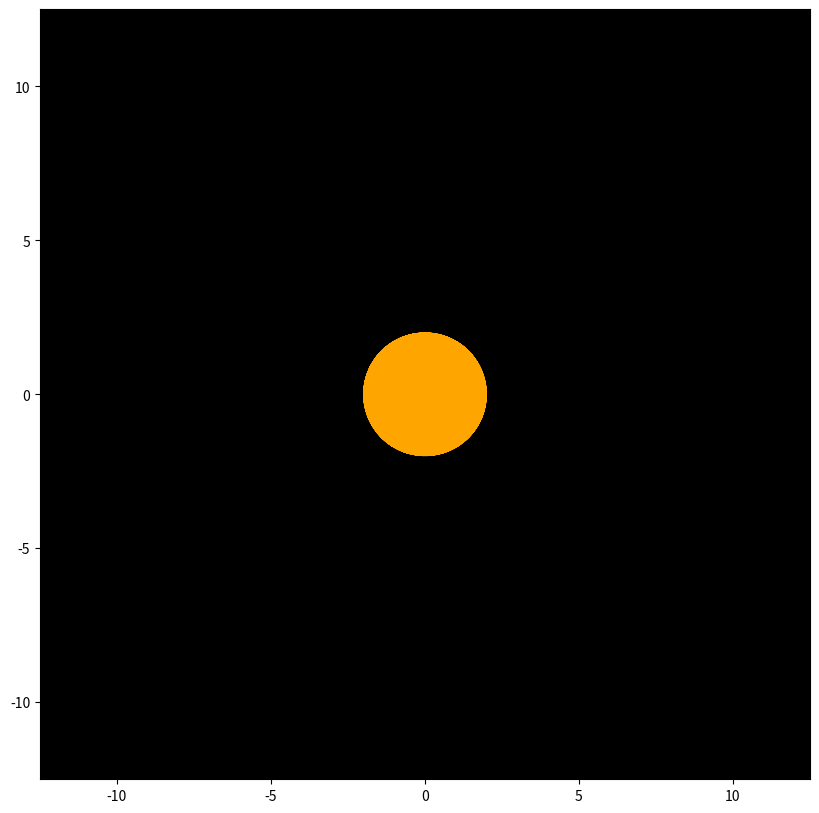

The matplotlib source for this figure:
# -*- coding: utf-8 -*-
"""
Created on Tue Nov  7 15:47:26 2023

[redacted]
"""

# Python code for the final steady drawing  ( Not for the animation ) :

import numpy as np
import matplotlib.pyplot as plt

# Create an array of theta values in degrees (e.g., from 0 to 113*360 degrees)
theta_degrees = np.linspace(0, 113*360, 10000)

# Convert degrees to radians
theta_radians = np.deg2rad(theta_degrees)

# Calculate z(theta) using the formula , 1j is imaginary number
z = np.exp(theta_radians * 2j) + np.exp(np.pi * theta_radians * 2j)

# Separate the real and imaginary parts of z
x = np.real(z)
y = np.imag(z)

# Create a plot with specific settings
plt.figure(figsize=(10, 10))  # Set a square figure 10x10 inches
plt.plot(x, y, color='orange', linewidth=0.5)  # Set line color to white and line width to 0.5

plt.gca().set_facecolor('black') # Set background color to black
plt.gca().set_aspect('equal')  # Equal aspect ratio
plt.grid(False)  # Turn off the grids
plt.xlim(-12.5, 12.5) # X-axis limit
plt.ylim(-12.5, 12.5) # Y-axis limit

plt.show() # Display the plot